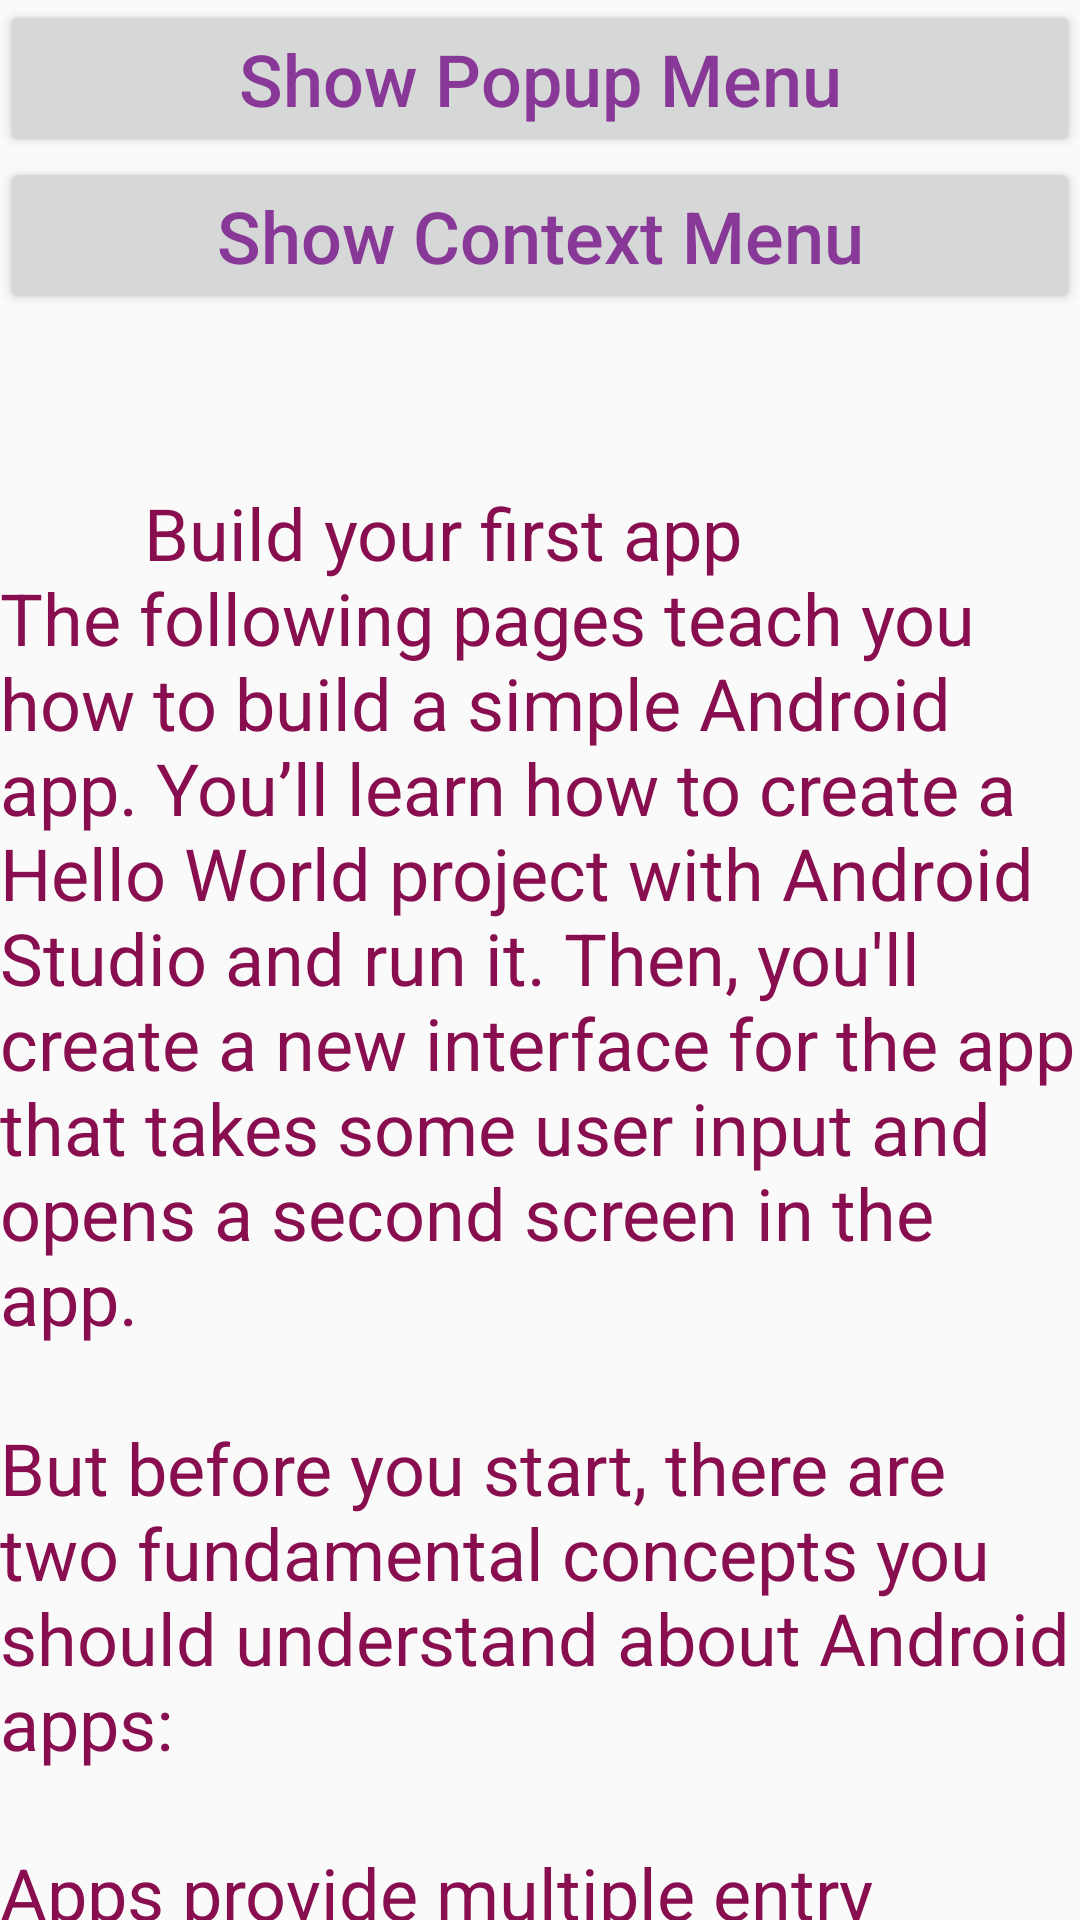

Android layout source for this screen:
<!-- AndroidManifest.xml: application theme StyledActivity -->
<!-- res/layout/activity_menus_content.xml -->
<?xml version="1.0" encoding="utf-8"?>
<LinearLayout xmlns:android="http://schemas.android.com/apk/res/android"
    xmlns:app="http://schemas.android.com/apk/res-auto"
    xmlns:tools="http://schemas.android.com/tools"
    android:layout_width="match_parent"
    android:layout_height="match_parent"
    android:orientation="vertical"
    app:layout_behavior="@string/appbar_scrolling_view_behavior"
    tools:context=".MenusActivity"
    tools:showIn="@layout/activity_menus_app_bar">

    <Button
        android:id="@+id/btn_popupMenu"
        android:layout_width="match_parent"
        android:layout_height="wrap_content"
        android:text="Show Popup Menu" />

    <Button
        android:id="@+id/btn_contextMenu"
        android:layout_width="match_parent"
        android:layout_height="wrap_content"
        android:text="Show Context Menu" />

    <TextView
        android:id="@+id/textView"
        android:layout_width="match_parent"
        android:layout_height="wrap_content"
        android:autoLink="all"
        android:text="@string/long_text" />
</LinearLayout>
<!-- res/layout/activity_menus_app_bar.xml (included above) -->
<?xml version="1.0" encoding="utf-8"?>
<androidx.coordinatorlayout.widget.CoordinatorLayout xmlns:android="http://schemas.android.com/apk/res/android"
    xmlns:app="http://schemas.android.com/apk/res-auto"
    xmlns:tools="http://schemas.android.com/tools"
    android:layout_width="match_parent"
    android:layout_height="match_parent"
    tools:context=".MenusActivity">

    <com.google.android.material.appbar.AppBarLayout
        android:layout_width="match_parent"
        android:layout_height="wrap_content"
        android:theme="@style/AppTheme.AppBarOverlay">

        <androidx.appcompat.widget.Toolbar
            android:id="@+id/toolbar"
            android:layout_width="match_parent"
            android:layout_height="?attr/actionBarSize"
            android:background="@color/colorPrimary"
            app:popupTheme="@style/AppTheme.PopupOverlay" />

    </com.google.android.material.appbar.AppBarLayout>

    <include layout="@layout/activity_menus_content" />
</androidx.coordinatorlayout.widget.CoordinatorLayout>
<!-- resources referenced by this layout -->
<resources>
  <color name="colorPrimary">#C06DDD</color>
  <string name="long_text">"
  
          Build your first app
  The following pages teach you how to build a simple Android app. You’ll learn how to create a "Hello World" project with Android Studio and run it. Then, you'll create a new interface for the app that takes some user input and opens a second screen in the app.
  
  But before you start, there are two fundamental concepts you should understand about Android apps:
  
  Apps provide multiple entry points
  Android apps are built as a combination of components that can be invoked individually. For example, an activity is a type of app component that provides a user interface.
  
  The "main" activity is what starts when the user taps your app icon, but you can take the user straight into a different activity from other places, such as from a notification or even from a different app.
  
  Other components such as broadcast receivers and services also allow your app to perform background tasks without a user interface.
  
  After you build your first app, learn more about the other components at App Fundamentals.
  
  Apps adapt to different devices
  Android allows you to provide different resources for different devices. For example, you can create different layouts for different screen sizes. Then the system determines which layout to use based on the current device's screen size.
  
  If any of your app's features need specific hardware, such as a camera, you can query whether the device has that hardware at runtime and then disable the corresponding features if not. You can also set some features as required so Google Play won't allow installation on devices without them.
  
  After you build your first app, learn more about device configurations at Device Compatibility.
  
  With those basic concepts in mind, click below to start building your first app!
  
  Next
  Create an Android project
          0566546555
  
          moh@moh.com
          https://developer.android.com/training/basics/firstapp/
  "
  
      </string>
  <style name="AppTheme.AppBarOverlay" parent="ThemeOverlay.AppCompat.Dark.ActionBar" />
  <style name="AppTheme.PopupOverlay" parent="ThemeOverlay.AppCompat.Light" />
  <style name="StyledActivity" parent="Theme.AppCompat.Light.DarkActionBar">
          
          <item name="colorPrimary">#880e4f</item>
          <item name="colorPrimaryDark">#560027</item>
          <item name="android:textColorPrimary">#883997</item>
          <item name="colorControlNormal">#d32f2f</item>
          <item name="colorAccent">#ba68c8</item>
          <item name="android:textSize">24sp</item>
          <item name="android:textViewStyle">@style/TextViewStyle</item>
          <item name="android:textAllCaps">false</item>
      </style>
  <style name="TextViewStyle">
          <item name="android:textSize">24sp</item>
          <item name="android:textColor">#880e4f</item>
      </style>
</resources>
